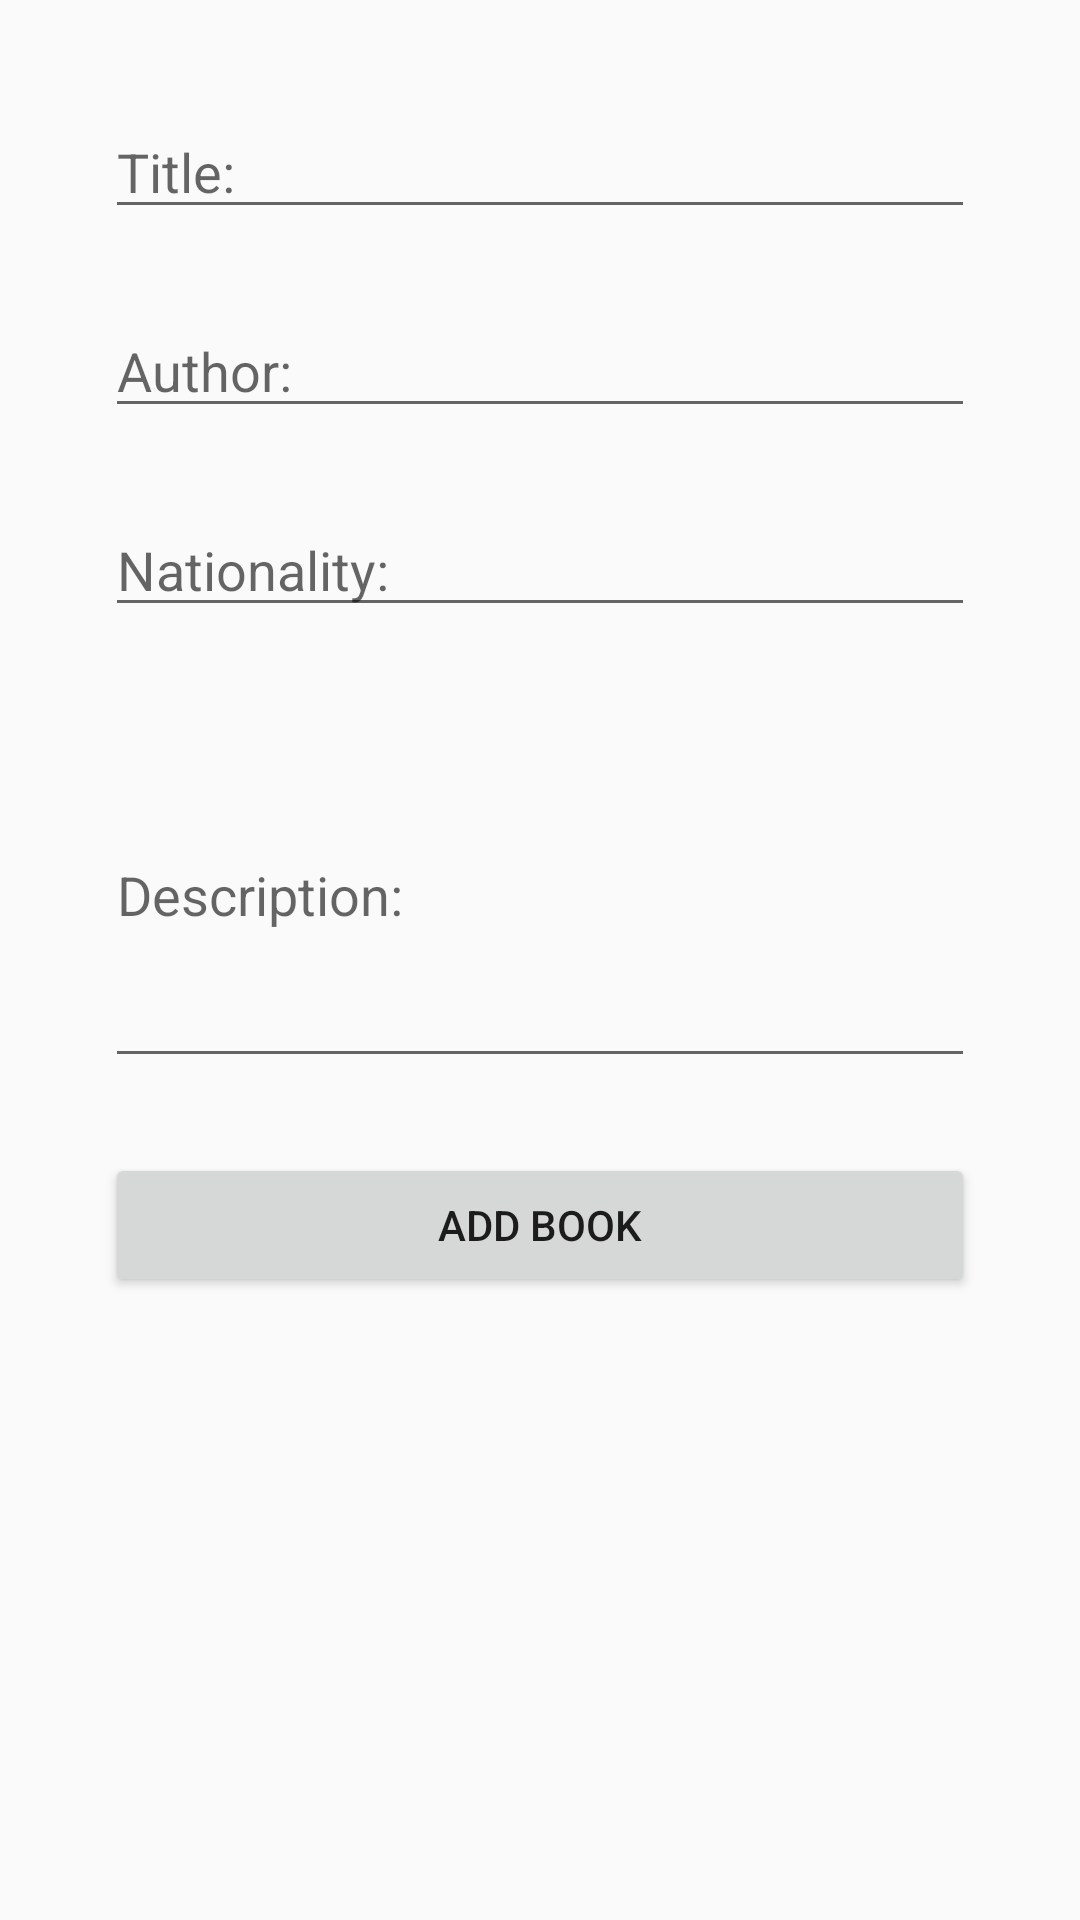

This screen was rendered from an Android layout file. Write that file and the resources it references.
<!-- AndroidManifest.xml: application theme AppTheme -->
<!-- res/layout/activity_add_book.xml -->
<?xml version="1.0" encoding="utf-8"?>
<LinearLayout xmlns:android="http://schemas.android.com/apk/res/android"
    xmlns:app="http://schemas.android.com/apk/res-auto"
    xmlns:tools="http://schemas.android.com/tools"
    android:id="@+id/main"
    android:layout_width="match_parent"
    android:layout_height="match_parent"
    android:layout_marginTop="35sp"
    tools:context=".components.Book.AddBook">

    <LinearLayout
        android:layout_width="match_parent"
        android:layout_height="match_parent"
        android:orientation="vertical"
        android:padding="35dp">

    <EditText
        android:id="@+id/EditTextBookTitle"
        android:layout_width="match_parent"
        android:layout_height="wrap_content"
        android:layout_marginBottom="25dp"
        android:hint="Title:"
        />

    <EditText
        android:id="@+id/EditTextBookAuthor"
        android:layout_width="match_parent"
        android:layout_height="wrap_content"
        android:layout_marginBottom="25dp"
        android:hint="Author:"
        />

        <EditText
            android:id="@+id/EditTextBookNationality"
            android:layout_width="match_parent"
            android:layout_height="wrap_content"
            android:layout_marginBottom="25dp"
            android:hint="Nationality:"
            />

        <EditText
            android:id="@+id/EditTextBookDescription"
            android:layout_width="match_parent"
            android:layout_height="wrap_content"
            android:layout_marginBottom="25dp"
            android:lines="5"
            android:hint="Description:"
            />

    <Button
        android:id="@+id/ButtonAddBook"
        android:layout_width="match_parent"
        android:layout_height="wrap_content"
        android:text="Add Book"
        />

    </LinearLayout>

</LinearLayout>
<!-- resources referenced by this layout -->
<resources>
  <style name="AppTheme" parent="Theme.AppCompat.Light.DarkActionBar">
      <item name="android:windowActionBar">true</item>
      <item name="android:windowTitleSize">35dp</item>
      <item name="colorPrimary">#202124</item>
  </style>
</resources>
